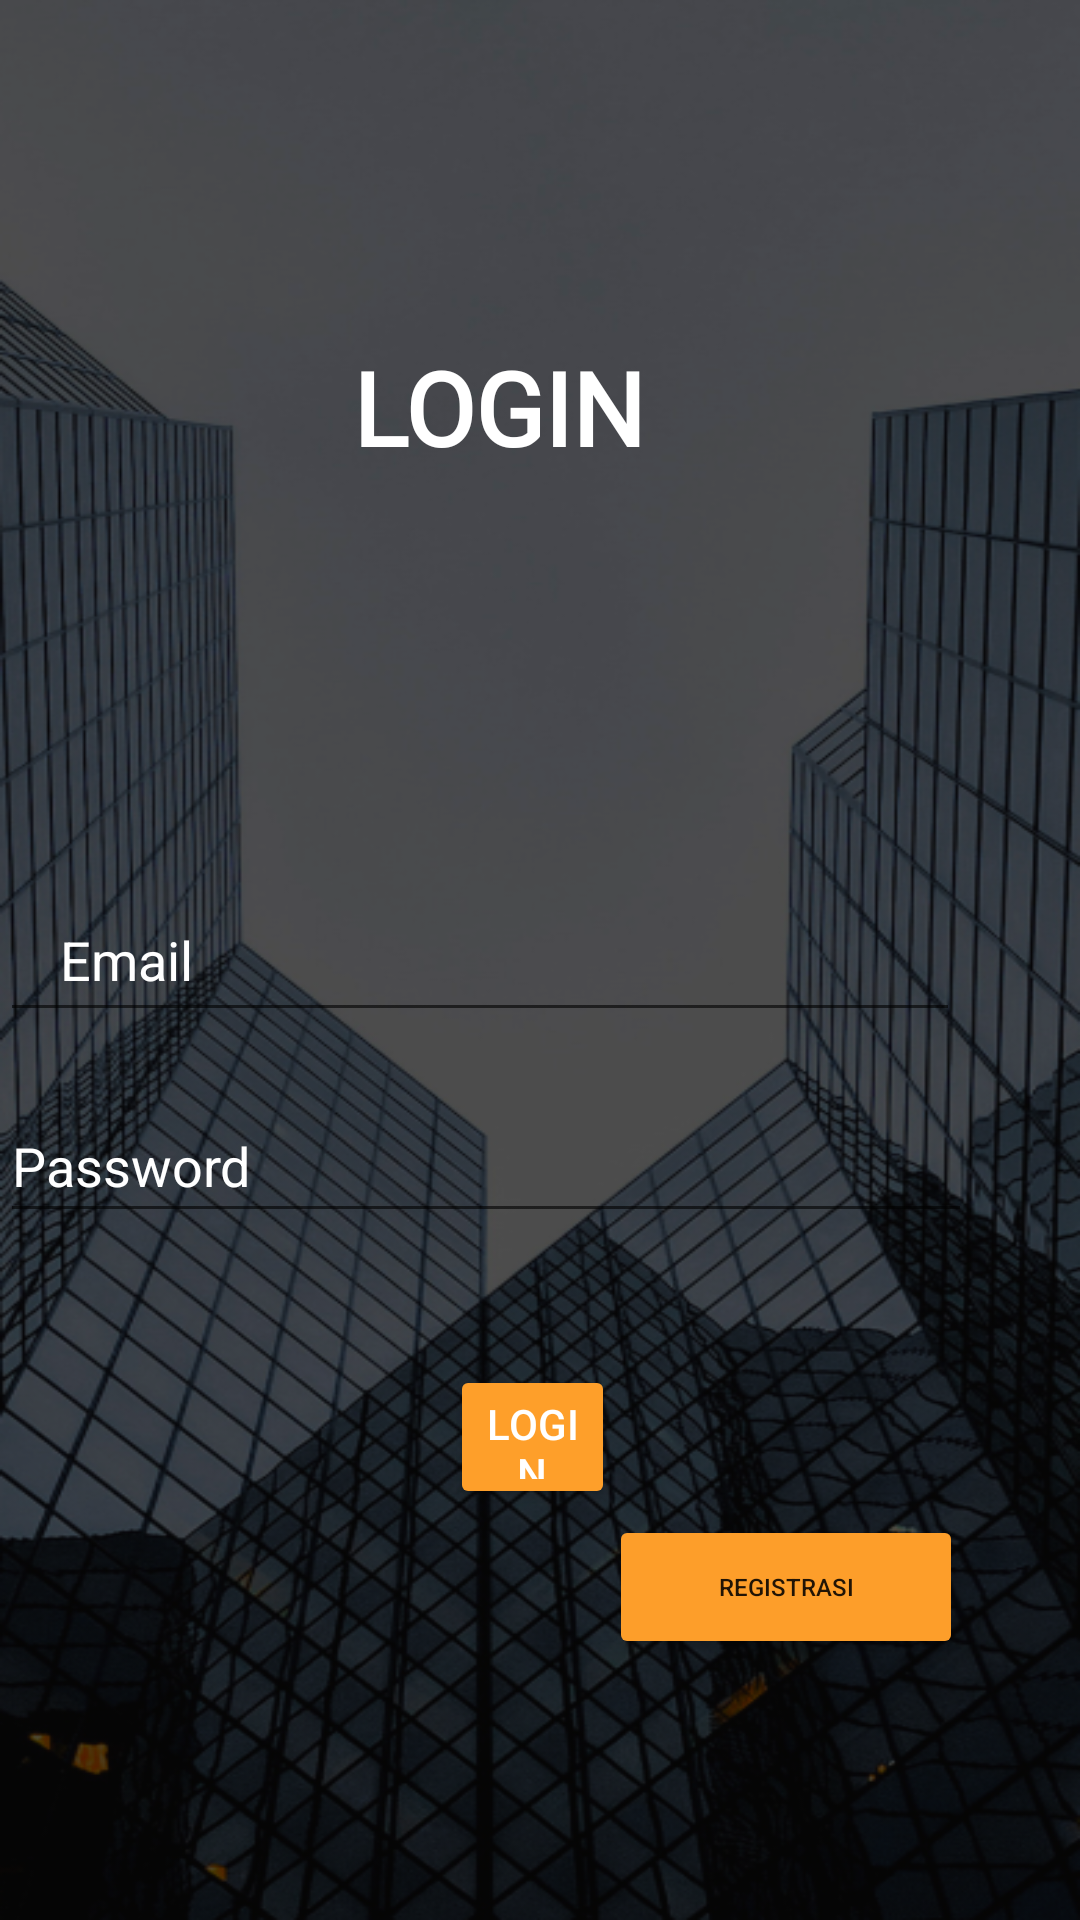

Produce the Android XML layout that renders to this screen, including the resource entries it uses.
<!-- AndroidManifest.xml: application theme Theme.Projekgery -->
<!-- res/layout/activity_login.xml -->
<?xml version="1.0" encoding="utf-8"?>
<RelativeLayout xmlns:android="http://schemas.android.com/apk/res/android"
    xmlns:app="http://schemas.android.com/apk/res-auto"
    xmlns:tools="http://schemas.android.com/tools"
    android:layout_width="match_parent"
    android:layout_height="match_parent"
    android:background="@drawable/background"
    tools:context="login">


        <Button
            android:id="@+id/btnbuat"
            android:layout_width="118dp"
            android:layout_height="wrap_content"
            android:layout_alignParentEnd="true"
            android:layout_alignParentBottom="true"
            android:layout_marginEnd="39dp"
            android:layout_marginBottom="87dp"
            android:text="Registrasi"
            android:backgroundTint="#FD9E2A"
            android:textSize="8sp" />

        <EditText
            android:id="@+id/inputEmail"
            android:layout_width="325dp"
            android:layout_height="48dp"
            android:layout_alignParentTop="true"
            android:layout_alignParentEnd="true"
            android:layout_marginTop="296dp"
            android:layout_marginEnd="40dp"
            android:drawableLeft="@drawable/ic_email"
            android:drawablePadding="10dp"
            android:ems="10"
            android:hint="Email"
            android:inputType="textPersonName"
            android:minHeight="48dp"
            android:paddingLeft="20dp"
            android:paddingTop="10dp"
            android:paddingRight="10dp"
            android:paddingBottom="10dp"
            android:textColor="@color/white"
            android:textColorHint="@color/white"
            app:layout_constraintEnd_toEndOf="parent"
            app:layout_constraintHorizontal_bias="1.0"
            app:layout_constraintStart_toStartOf="parent"
            app:layout_constraintTop_toTopOf="parent" />

        <EditText
            android:id="@+id/inputPassword"
            android:layout_width="325dp"
            android:layout_height="48dp"
            android:layout_below="@+id/inputEmail"
            android:layout_alignParentEnd="true"
            android:layout_marginTop="19dp"
            android:layout_marginEnd="36dp"
            android:drawableLeft="@drawable/ic_security"
            android:drawablePadding="10dp"
            android:ems="10"
            android:hint="Password"
            android:inputType="textPersonName"
            android:textColor="@color/white"
            android:textColorHint="@color/white" />

        <Button
            android:id="@+id/btnlogin"
            android:layout_width="wrap_content"
            android:layout_height="48dp"
            android:layout_alignParentStart="true"
            android:layout_alignParentTop="true"
            android:layout_alignParentEnd="true"
            android:layout_marginStart="150dp"
            android:layout_marginTop="455dp"
            android:layout_marginEnd="155dp"
            android:backgroundTint="#FE9F2A"
            android:text="Login"
            android:textColor="@color/white" />

        <TextView
            android:id="@+id/textView"
            android:layout_width="wrap_content"
            android:layout_height="wrap_content"
            android:layout_alignParentTop="true"
            android:layout_alignParentEnd="true"
            android:layout_marginTop="113dp"
            android:layout_marginEnd="145dp"
            android:fontFamily="@font/poppins_bold"
            android:text="LOGIN"
            android:textColor="@color/white"
            android:textSize="34sp"
            android:textStyle="bold" />


</RelativeLayout>
<!-- resources referenced by this layout -->
<resources>
  <!-- drawable background: png bitmap (drawable-v24, 380400 bytes) -->
  <style name="Theme.Projekgery" parent="Theme.MaterialComponents.DayNight.NoActionBar">
          
          <item name="colorPrimary">@color/purple_500</item>
          <item name="colorPrimaryVariant">@color/purple_700</item>
          <item name="colorOnPrimary">@color/white</item>
          
          <item name="colorSecondary">@color/teal_200</item>
          <item name="colorSecondaryVariant">@color/teal_700</item>
          <item name="colorOnSecondary">@color/white</item>
          
          <item name="android:statusBarColor">?attr/colorPrimaryVariant</item>
          
      </style>
  <!-- not gathered from this repository: default colours our renderer supplied (Android Studio template values) -->
  <color name="purple_500">#FF6200EE</color>
  <color name="purple_700">#FF3700B3</color>
  <color name="teal_200">#FF03DAC5</color>
  <color name="teal_700">#FF018786</color>
  <color name="white">#FFFFFFFF</color>
</resources>
